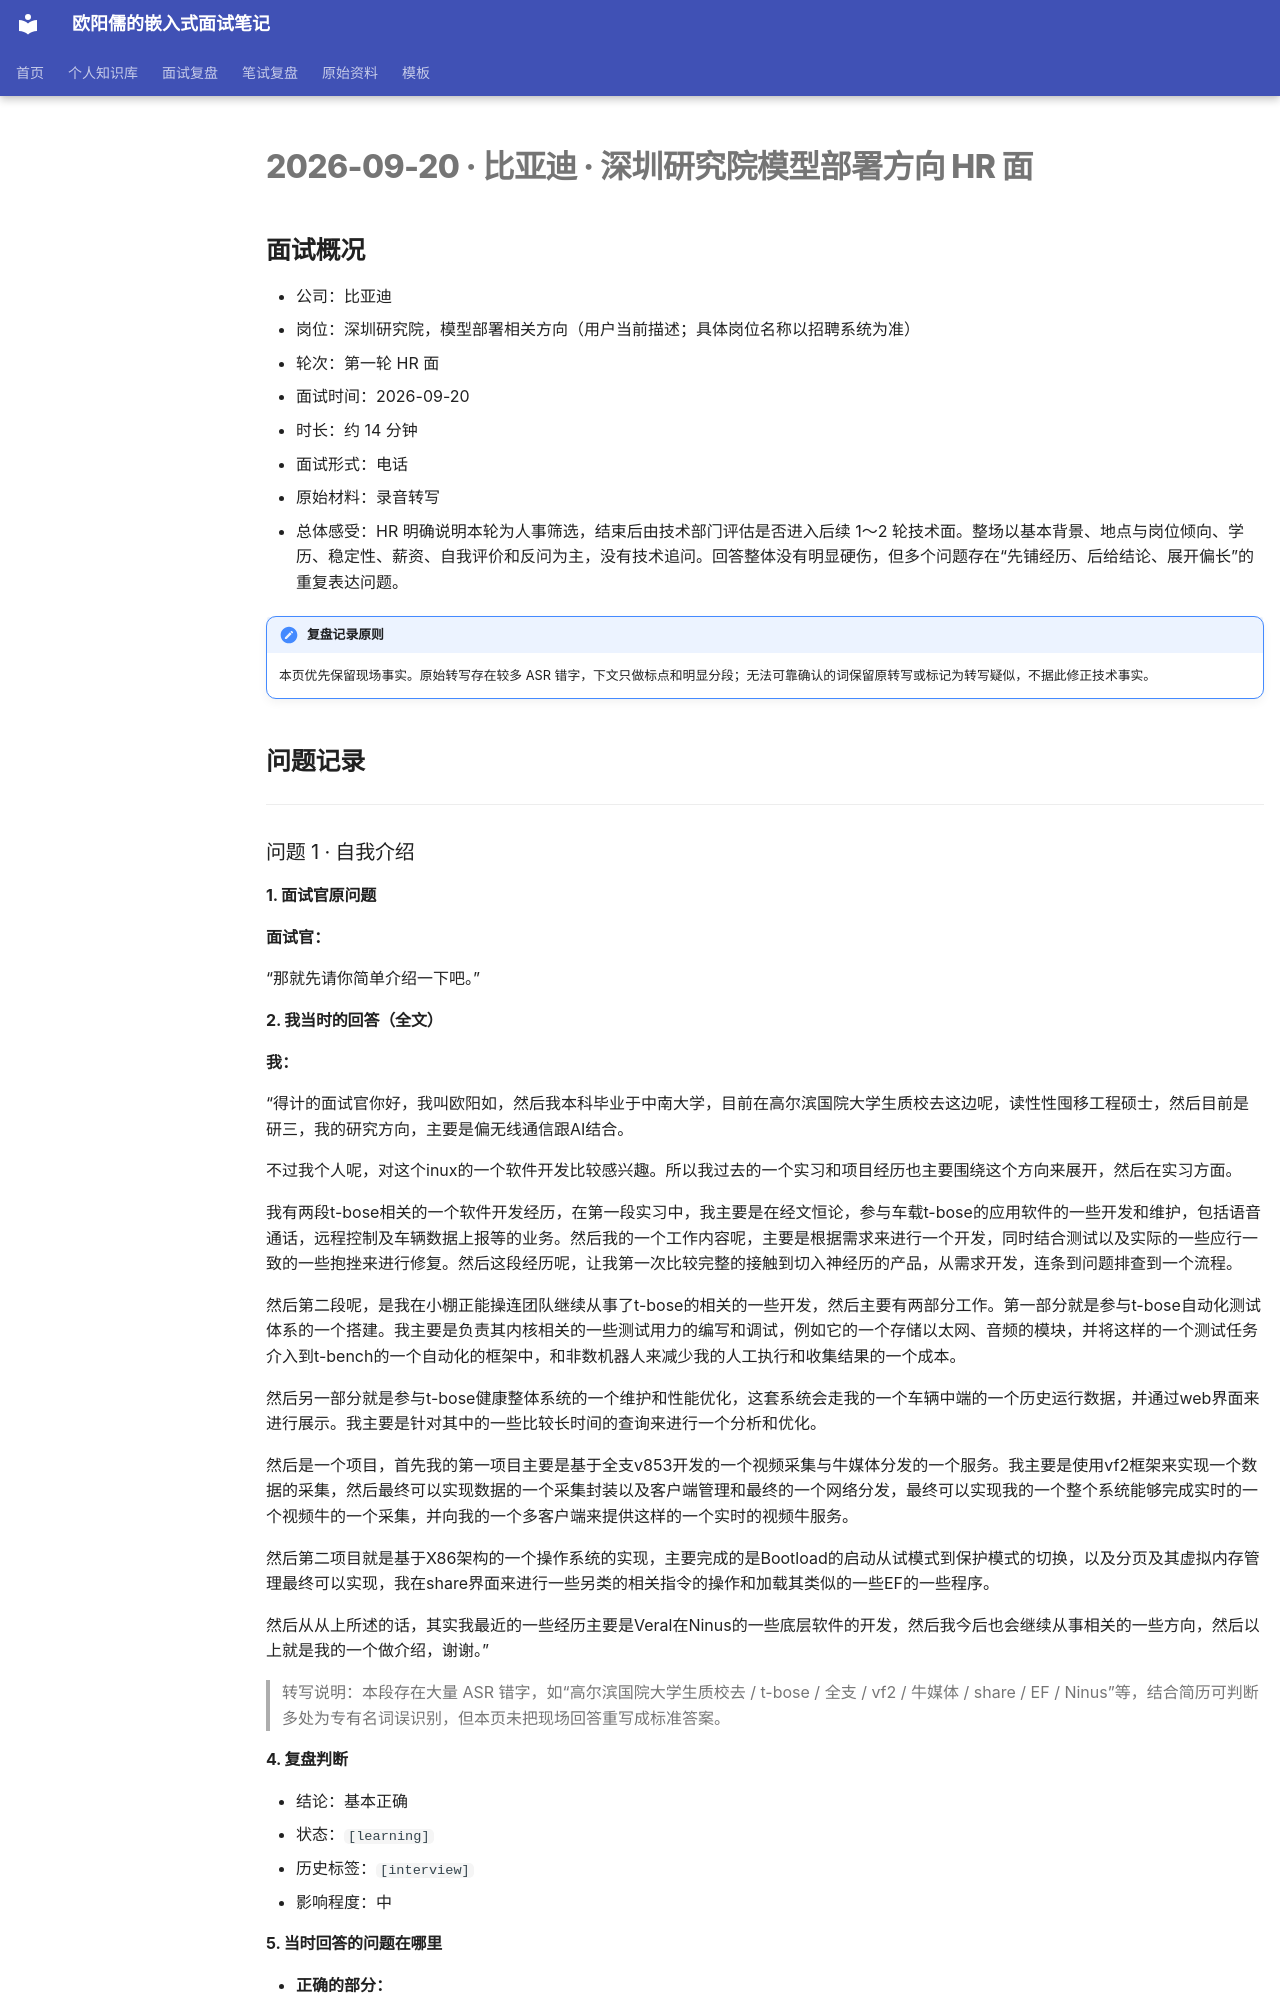

repository: ouyangru/my-interview-notes · page: interviews/2026-09-20-比亚迪-深圳研究院模型部署方向-HR面/index.html · generator: mkdocs

# 2026-09-20 · 比亚迪 · 深圳研究院模型部署方向 HR 面

## 面试概况

- 公司：比亚迪
- 岗位：深圳研究院，模型部署相关方向（用户当前描述；具体岗位名称以招聘系统为准）
- 轮次：第一轮 HR 面
- 面试时间：2026-09-20
- 时长：约 14 分钟
- 面试形式：电话
- 原始材料：录音转写
- 总体感受：HR 明确说明本轮为人事筛选，结束后由技术部门评估是否进入后续 1～2 轮技术面。整场以基本背景、地点与岗位倾向、学历、稳定性、薪资、自我评价和反问为主，没有技术追问。回答整体没有明显硬伤，但多个问题存在“先铺经历、后给结论、展开偏长”的重复表达问题。

!!! important "复盘记录原则"
    本页优先保留现场事实。原始转写存在较多 ASR 错字，下文只做标点和明显分段；无法可靠确认的词保留原转写或标记为转写疑似，不据此修正技术事实。

## 问题记录

---

### 问题 1 · 自我介绍

#### 1. 面试官原问题

**面试官：**

“那就先请你简单介绍一下吧。”
